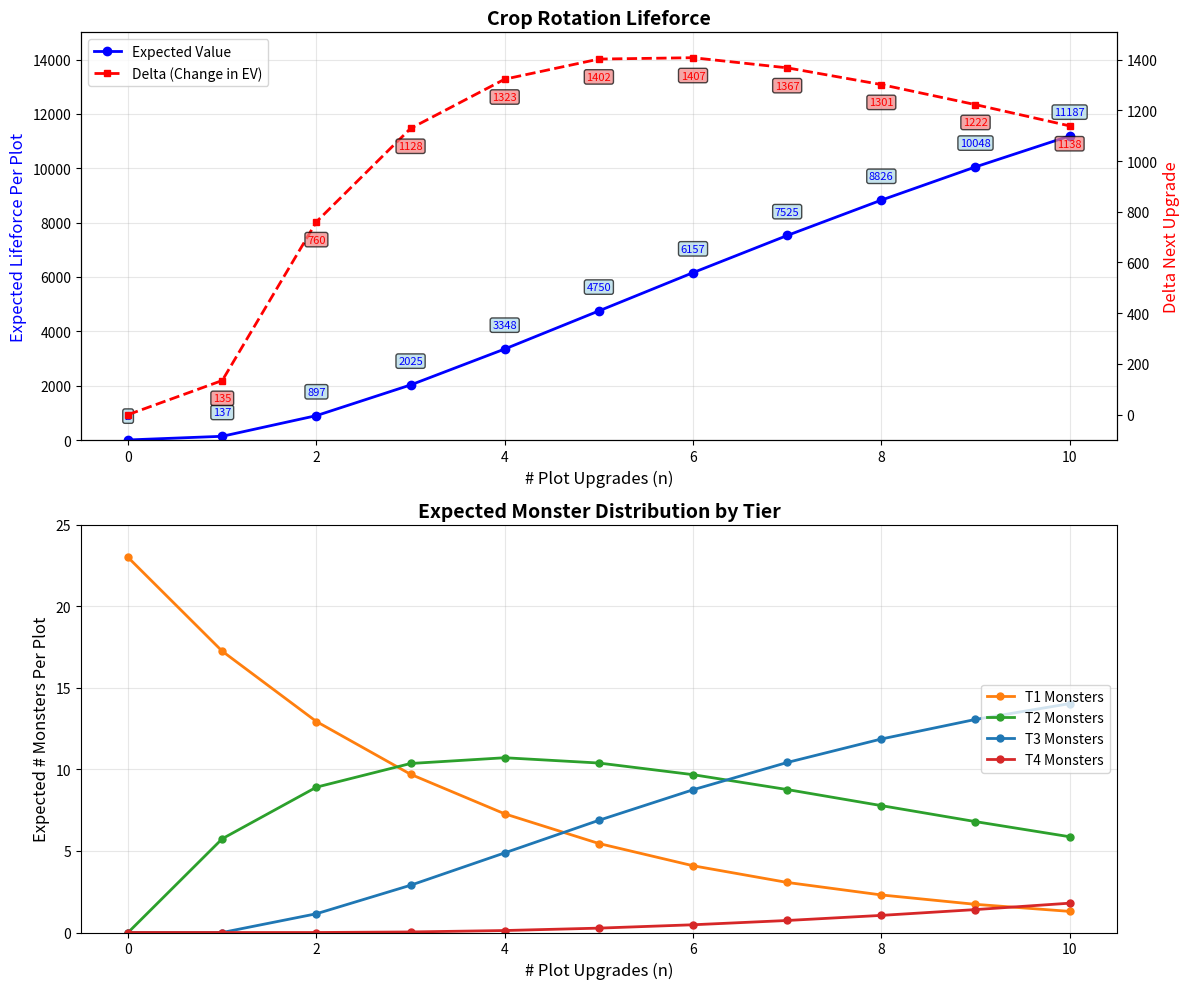

Source code (Python):
import numpy as np
import matplotlib.pyplot as plt

# Define the transition matrix P (right-stochastic)
P = np.array([
    [0.75, 0.25, 0.00, 0.00],
    [0.00, 0.80, 0.20, 0.00],
    [0.00, 0.00, 0.97, 0.03],
    [0.00, 0.00, 0.00, 1.00]
])

# Initial state vector
v0 = np.array([1, 0, 0, 0])

seeds_per_plot = 23
value_vector = np.array([0.0073 * 12.7, 1.85 * 12.7, 47 * 12.7, 234 * 12.7 / 2]) * seeds_per_plot

# Number of transitions to compute
max_n = 10

# Store expected values and state distributions
n_values = list(range(max_n + 1))
expected_values = []
state_distributions = []

# Compute expected value and state distribution for each n
current_state = v0.copy()
for n in range(max_n + 1):
    # Calculate expected value: state_vector · value_vector
    ev = np.dot(current_state, value_vector)
    expected_values.append(ev)
    
    # Store state distribution (probability of being in each tier)
    state_distributions.append(current_state.copy())
    
    # Update state for next iteration
    if n < max_n:
        current_state = current_state @ P

# Calculate deltas (change in expected value after each transition)
deltas = [0]  # No delta for n=0
for i in range(1, len(expected_values)):
    deltas.append(expected_values[i] - expected_values[i-1])

# Create subplot figure
fig, (ax1, ax3) = plt.subplots(2, 1, figsize=(12, 10))

# First chart - Expected Values and Deltas
line1 = ax1.plot(n_values, expected_values, 'b-', linewidth=2, label='Expected Value', marker='o', markersize=6)

# Add value labels for expected values
for i, (n, ev) in enumerate(zip(n_values, expected_values)):
    ax1.annotate(f'{ev:.0f}', 
                xy=(n, ev), 
                xytext=(0, 15),  # 15 points above the point
                textcoords='offset points',
                ha='center',
                fontsize=8,
                color='blue',
                bbox=dict(boxstyle='round,pad=0.2', facecolor='lightblue', alpha=0.7))

# Create second y-axis for deltas
ax2 = ax1.twinx()
line2 = ax2.plot(n_values, deltas, 'r--', linewidth=2, label='Delta (Change in EV)', marker='s', markersize=5)

# Add delta labels
for i, (n, delta) in enumerate(zip(n_values, deltas)):
    if delta != 0:  # Don't label the first point (delta = 0)
        ax2.annotate(f'{delta:.0f}', 
                    xy=(n, delta), 
                    xytext=(0, -15),  # 15 points below the point
                    textcoords='offset points',
                    ha='center',
                    fontsize=8,
                    color='red',
                    bbox=dict(boxstyle='round,pad=0.2', facecolor='lightcoral', alpha=0.7))

# Set labels and limits for first chart
ax1.set_xlabel('# Plot Upgrades (n)', fontsize=12)
ax1.set_ylabel('Expected Lifeforce Per Plot', fontsize=12, color='blue')
ax2.set_ylabel('Delta Next Upgrade', fontsize=12, color='red')
ax1.set_title('Crop Rotation Lifeforce', fontsize=14, fontweight='bold')

# Set y-axis limits
ax1.set_ylim(0, 15000)  # Set max to 15k
ax2.set_ylim(min(deltas) - 100, max(deltas) + 100)

# Grid and legend for first chart
ax1.grid(True, alpha=0.3)

# Combine legends from both axes
lines = line1 + line2
labels = [l.get_label() for l in lines]
ax1.legend(lines, labels, loc='upper left')

# Second chart - Expected Monsters Per Plot by Tier
colors = ['#ff7f0e', '#2ca02c', '#1f77b4', '#d62728']  # Orange, Green, Blue, Red
tier_labels = ['T1', 'T2', 'T3', 'T4']

# Calculate expected monsters per plot for each tier (state probability * seeds_per_plot)
for tier in range(4):
    expected_monsters = [state_distributions[n][tier] * seeds_per_plot for n in range(max_n + 1)]
    ax3.plot(n_values, expected_monsters, 
             color=colors[tier], 
             linewidth=2, 
             label=f'{tier_labels[tier]} Monsters', 
             marker='o', 
             markersize=5)

# Set labels and formatting for second chart
ax3.set_xlabel('# Plot Upgrades (n)', fontsize=12)
ax3.set_ylabel('Expected # Monsters Per Plot', fontsize=12)
ax3.set_title('Expected Monster Distribution by Tier', fontsize=14, fontweight='bold')
ax3.grid(True, alpha=0.3)
ax3.legend(loc='center right')

# Set reasonable y-axis limits for monster chart
ax3.set_ylim(0, seeds_per_plot + 2)

plt.tight_layout()

# Save the plot instead of showing it (for non-interactive environments)
plt.savefig('markov_expected_value_chart.png', dpi=300, bbox_inches='tight')
print("Chart saved as 'markov_expected_value_chart.png'")

# Try to show the plot (will work in interactive environments)
try:
    plt.show()
except:
    print("Note: Running in non-interactive mode - chart saved to file instead")

# Print some key values
print(f"Scaled value vector: [{value_vector[0]:.2f}, {value_vector[1]:.2f}, {value_vector[2]:.2f}, {value_vector[3]:.2f}]")
print("\nExpected Values and Deltas for n=0 to n=10:")
print("n    Expected Value    Delta")
print("-" * 35)
for n in range(11):
    print(f"{n:2d}   {expected_values[n]:12.2f}   {deltas[n]:8.2f}")

# Also show the state distributions at each step
print("\nState Distributions for n=0 to n=10:")
for n in range(11):
    if n == 0:
        state = v0
    else:
        state = v0 @ np.linalg.matrix_power(P, n)
    print(f"n={n:2d}: [{state[0]:.4f}, {state[1]:.4f}, {state[2]:.4f}, {state[3]:.4f}]")

# Print expected monsters per tier
print(f"\nExpected Monsters Per Plot by Tier (seeds_per_plot = {seeds_per_plot}):")
print("n    T1 Monsters    T2 Monsters    T3 Monsters    T4 Monsters")
print("-" * 65)
for n in range(11):
    t1_monsters = state_distributions[n][0] * seeds_per_plot
    t2_monsters = state_distributions[n][1] * seeds_per_plot
    t3_monsters = state_distributions[n][2] * seeds_per_plot
    t4_monsters = state_distributions[n][3] * seeds_per_plot
    print(f"{n:2d}   {t1_monsters:10.2f}   {t2_monsters:10.2f}   {t3_monsters:10.2f}   {t4_monsters:10.2f}")
